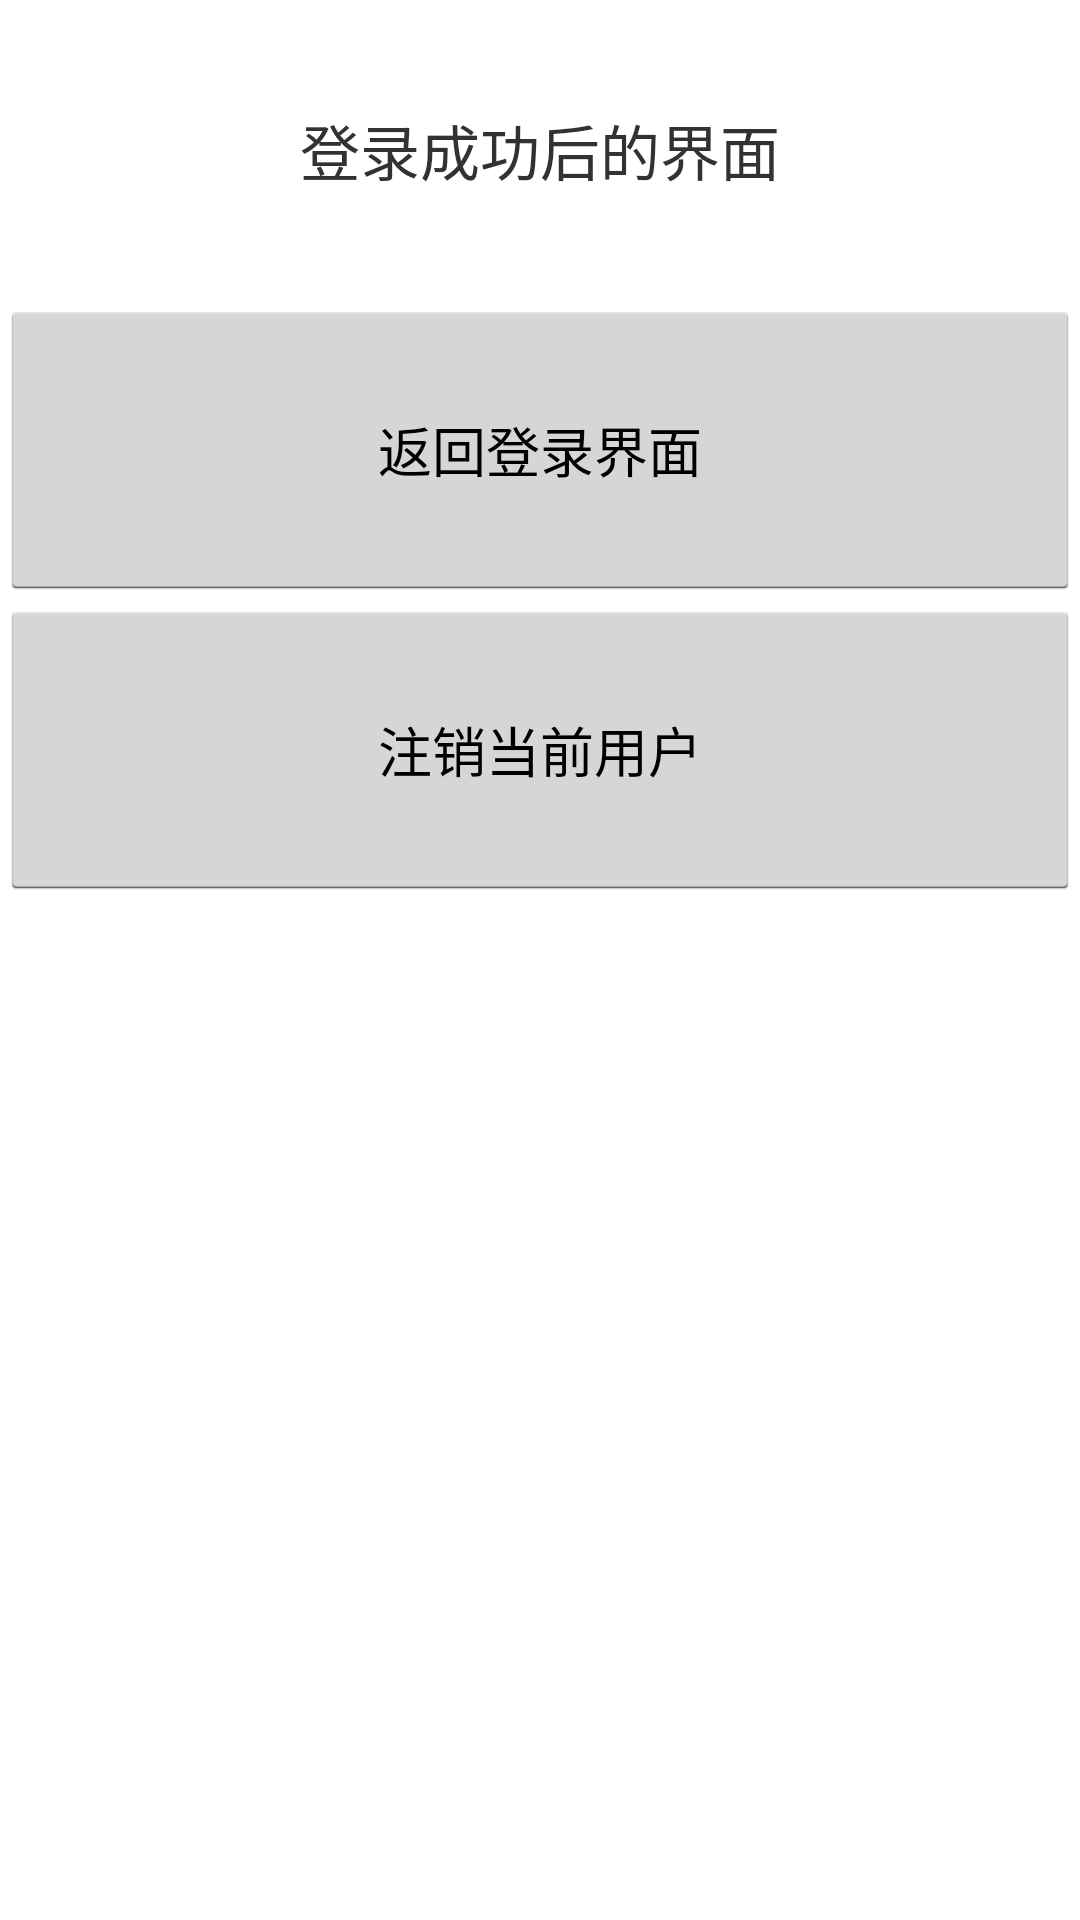

Reconstruct the res/layout file that produces this screen, plus the resources it refers to.
<!-- AndroidManifest.xml: application theme BaseStyle -->
<!-- res/layout/activity_login_after.xml -->
<?xml version="1.0" encoding="utf-8"?>
<LinearLayout
        xmlns:android="http://schemas.android.com/apk/res/android"
        android:layout_width="match_parent"
        android:layout_height="match_parent"
        android:orientation="vertical"
        >
<TextView
        xmlns:android="http://schemas.android.com/apk/res/android"
        android:layout_width="match_parent"
        android:layout_height="100dp"
        android:background="#fff"
        android:text="登录成功后的界面"
        android:gravity="center"
        android:textSize="@dimen/dp_20"
    />
        <Button
                android:layout_width="match_parent"
                android:layout_height="100dp"
                android:text="返回登录界面"
                android:onClick="toLogin"
                />
        <Button
                android:layout_width="match_parent"
                android:layout_height="100dp"
                android:text="注销当前用户"
                android:onClick="toLogin2"
                />

</LinearLayout>
<!-- resources referenced by this layout -->
<resources>
  <dimen name="dp_20">20dp</dimen>
  <style name="BaseStyle" parent="@android:style/Theme.Holo.Light">
          <item name="android:windowNoTitle">true</item>
      </style>
</resources>
